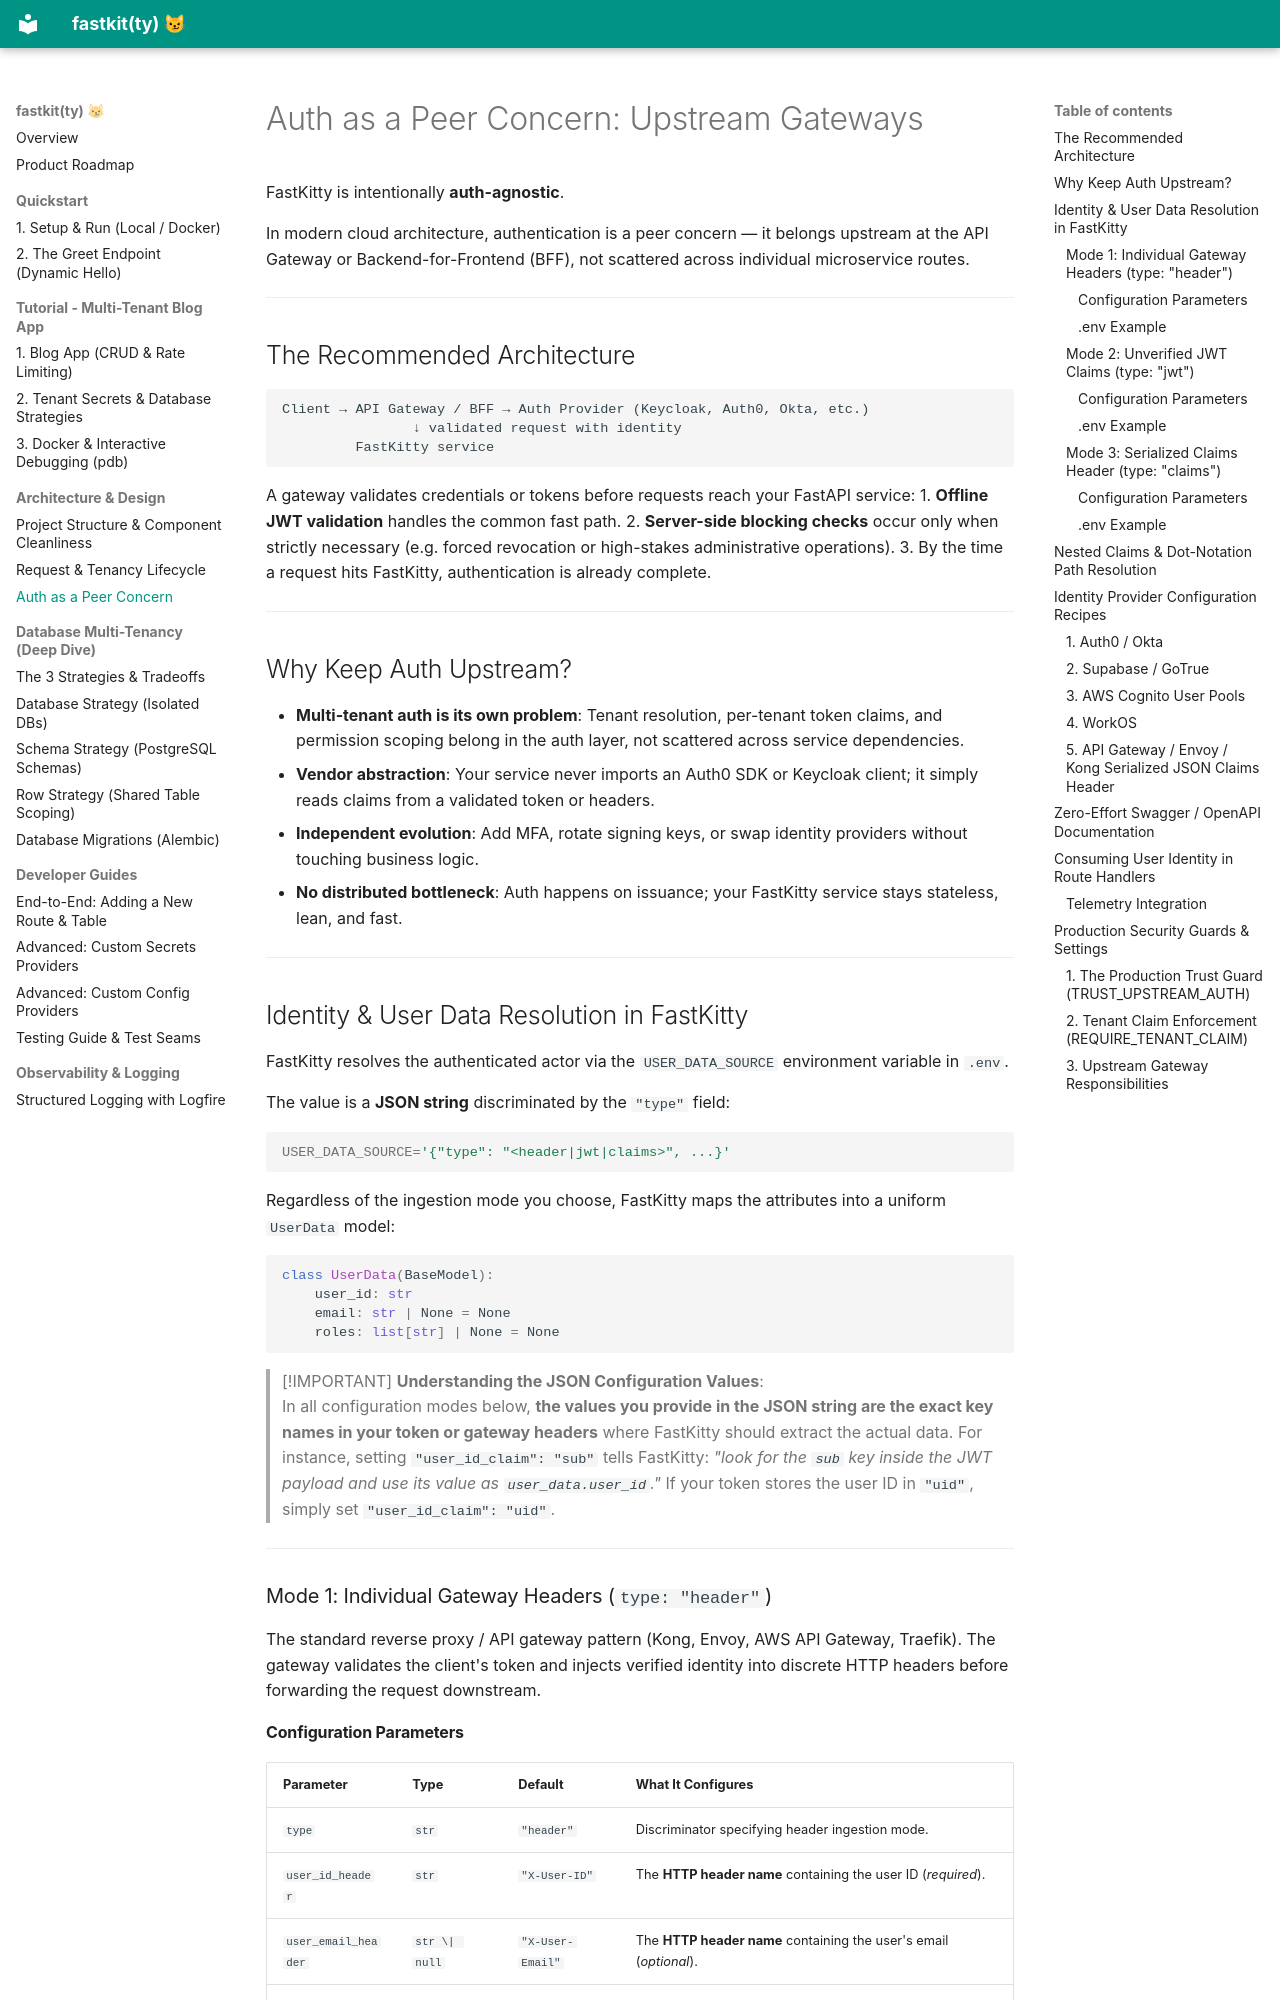

repository: abhilash-m96/fastkitty · page: architecture/auth-gateway/index.html · generator: mkdocs

# Auth as a Peer Concern: Upstream Gateways

FastKitty is intentionally **auth-agnostic**.

In modern cloud architecture, authentication is a peer concern — it belongs upstream at the API Gateway or Backend-for-Frontend (BFF), not scattered across individual microservice routes.

---

## The Recommended Architecture

```
Client → API Gateway / BFF → Auth Provider (Keycloak, Auth0, Okta, etc.)
                ↓ validated request with identity
         FastKitty service
```

A gateway validates credentials or tokens before requests reach your FastAPI service:
1. **Offline JWT validation** handles the common fast path.
2. **Server-side blocking checks** occur only when strictly necessary (e.g. forced revocation or high-stakes administrative operations).
3. By the time a request hits FastKitty, authentication is already complete.

---

## Why Keep Auth Upstream?

* **Multi-tenant auth is its own problem**: Tenant resolution, per-tenant token claims, and permission scoping belong in the auth layer, not scattered across service dependencies.
* **Vendor abstraction**: Your service never imports an Auth0 SDK or Keycloak client; it simply reads claims from a validated token or headers.
* **Independent evolution**: Add MFA, rotate signing keys, or swap identity providers without touching business logic.
* **No distributed bottleneck**: Auth happens on issuance; your FastKitty service stays stateless, lean, and fast.

---

## Identity & User Data Resolution in FastKitty

FastKitty resolves the authenticated actor via the `USER_DATA_SOURCE` environment variable in `.env`.

The value is a **JSON string** discriminated by the `"type"` field:

```bash
USER_DATA_SOURCE='{"type": "<header|jwt|claims>", ...}'
```

Regardless of the ingestion mode you choose, FastKitty maps the attributes into a uniform `UserData` model:

```python
class UserData(BaseModel):
    user_id: str
    email: str | None = None
    roles: list[str] | None = None
```

> [!IMPORTANT]
> **Understanding the JSON Configuration Values**:  
> In all configuration modes below, **the values you provide in the JSON string are the exact key names in your token or gateway headers** where FastKitty should extract the actual data.
> For instance, setting `"user_id_claim": "sub"` tells FastKitty: *"look for the `sub` key inside the JWT payload and use its value as `user_data.user_id`."* If your token stores the user ID in `"uid"`, simply set `"user_id_claim": "uid"`.

---

### Mode 1: Individual Gateway Headers (`type: "header"`)

The standard reverse proxy / API gateway pattern (Kong, Envoy, AWS API Gateway, Traefik). The gateway validates the client's token and injects verified identity into discrete HTTP headers before forwarding the request downstream.

#### Configuration Parameters

| Parameter | Type | Default | What It Configures |
|---|---|---|---|
| `type` | `str` | `"header"` | Discriminator specifying header ingestion mode. |
| `user_id_header` | `str` | `"X-User-ID"` | The **HTTP header name** containing the user ID (*required*). |
| `user_email_header` | `str \| null` | `"X-User-Email"` | The **HTTP header name** containing the user's email (*optional*). |
| `user_roles_header` | `str \| null` | `"X-User-Roles"` | The **HTTP header name** containing user roles (*optional*). |
| `roles_delimiter` | `str` | `","` | Delimiter string used to parse delimited roles (e.g., `"admin,editor"` → `["admin", "editor"]`). |
